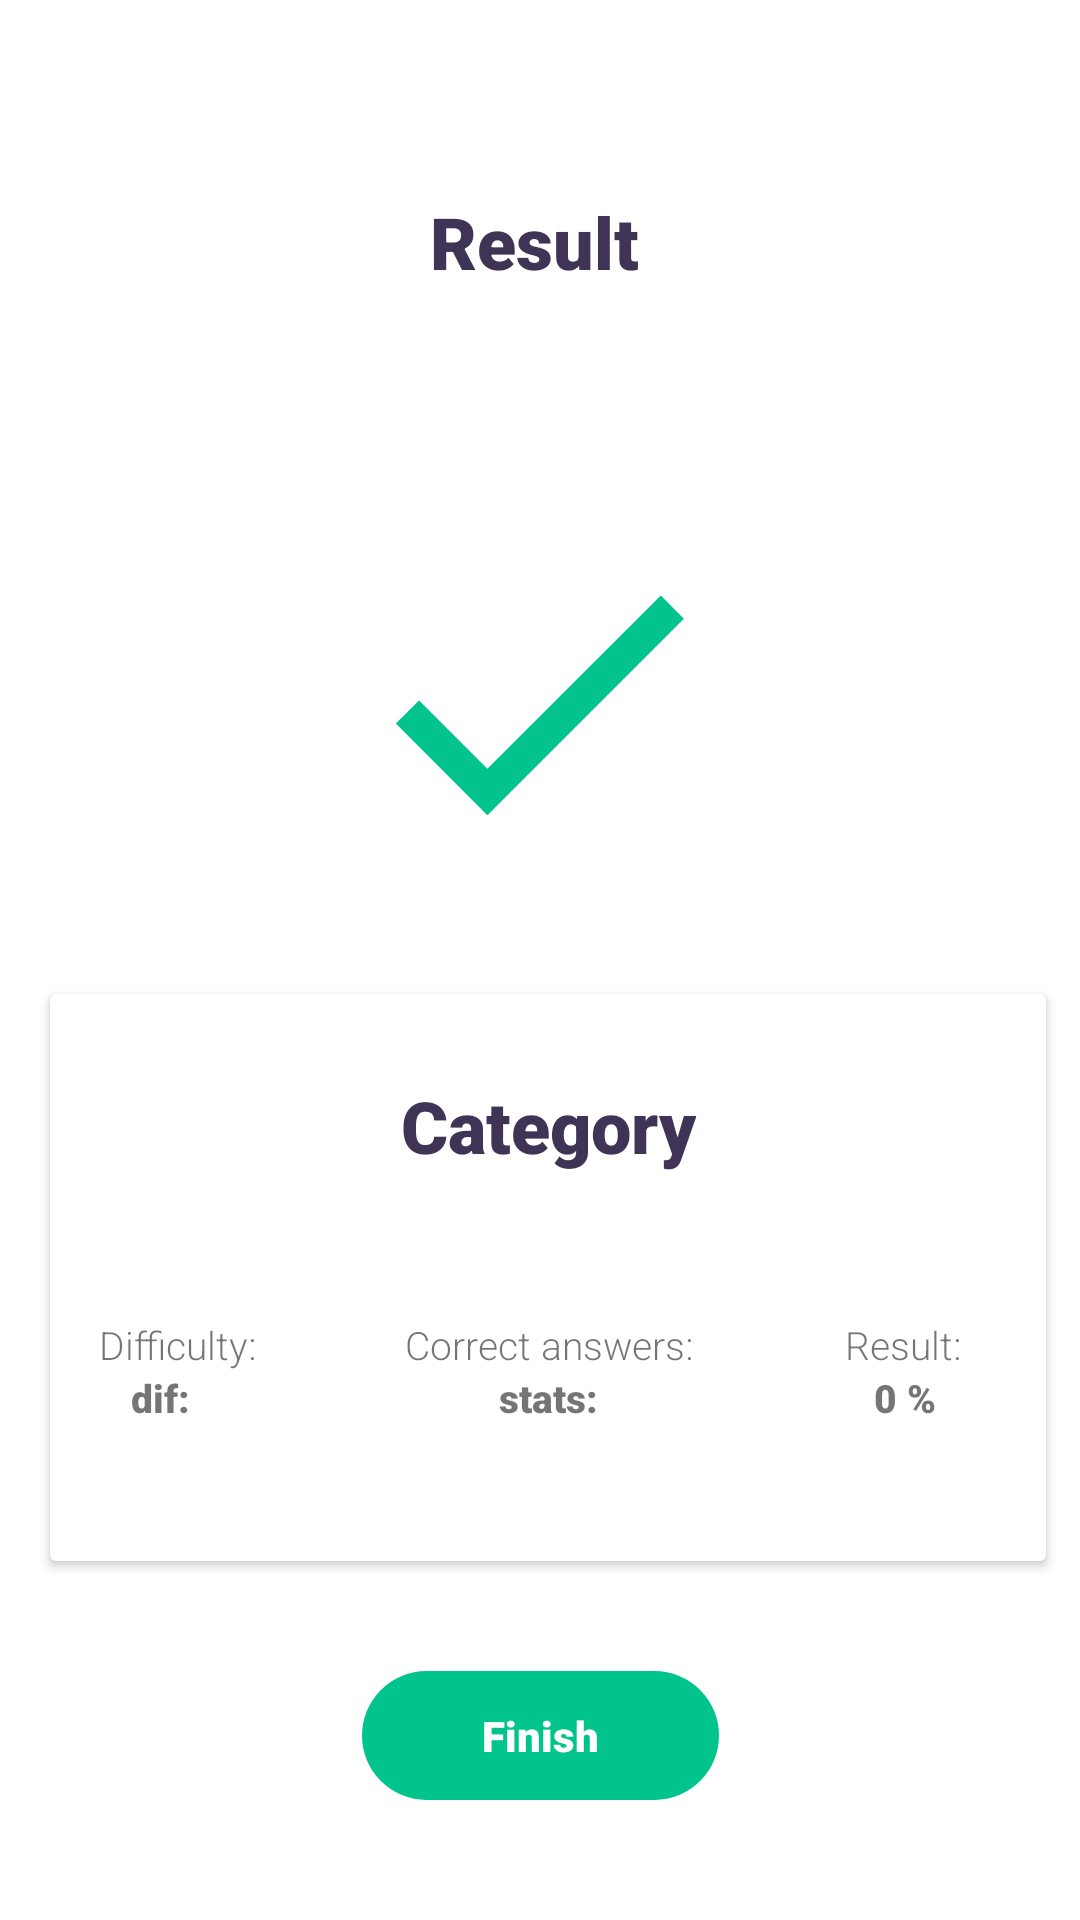

Layout XML and referenced resources for this Android screen:
<!-- AndroidManifest.xml: application theme AppTheme -->
<!-- res/layout/activity_result.xml -->
<?xml version="1.0" encoding="utf-8"?>
<androidx.constraintlayout.widget.ConstraintLayout
    xmlns:android="http://schemas.android.com/apk/res/android"
    xmlns:app="http://schemas.android.com/apk/res-auto"
    xmlns:tools="http://schemas.android.com/tools"
    android:layout_width="match_parent"
    android:layout_height="match_parent"
    tools:context=".ui.result.ResultActivity">

    <ImageView
        android:id="@+id/imageView"
        android:layout_width="225dp"
        android:layout_height="131dp"
        android:layout_marginTop="40dp"
        android:layout_marginEnd="8dp"
        android:layout_marginBottom="8dp"
        android:src="@drawable/ic_check"
        app:layout_constraintBottom_toBottomOf="parent"
        app:layout_constraintEnd_toEndOf="parent"
        app:layout_constraintHorizontal_bias="0.522"
        app:layout_constraintStart_toStartOf="parent"
        app:layout_constraintTop_toBottomOf="@+id/textView"
        app:layout_constraintVertical_bias="0.022" />

    <TextView
        android:id="@+id/textView"
        android:layout_width="wrap_content"
        android:layout_height="wrap_content"
        android:layout_marginEnd="8dp"
        android:layout_marginBottom="8dp"
        android:text="Result"
        android:theme="@style/TitleText"
        app:layout_constraintBottom_toBottomOf="parent"
        app:layout_constraintEnd_toEndOf="parent"
        app:layout_constraintHorizontal_bias="0.509"
        app:layout_constraintStart_toStartOf="parent"
        app:layout_constraintTop_toTopOf="parent"
        app:layout_constraintVertical_bias="0.073" />

    <androidx.cardview.widget.CardView
        android:id="@+id/card_result_stats"
        android:layout_width="332dp"
        android:layout_height="189dp"
        android:layout_marginStart="8dp"
        app:layout_constraintBottom_toBottomOf="parent"
        app:layout_constraintEnd_toEndOf="parent"
        app:layout_constraintHorizontal_bias="0.436"
        app:layout_constraintStart_toStartOf="parent"
        app:layout_constraintTop_toBottomOf="@+id/imageView"
        app:layout_constraintVertical_bias="0.212">

        <androidx.constraintlayout.widget.ConstraintLayout xmlns:android="http://schemas.android.com/apk/res/android"
            xmlns:app="http://schemas.android.com/apk/res-auto"
            xmlns:tools="http://schemas.android.com/tools"
            android:layout_width="match_parent"
            android:layout_height="match_parent">

            <TextView
                android:id="@+id/result_text_category"
                android:layout_width="wrap_content"
                android:layout_height="wrap_content"
                android:text="Category"
                android:theme="@style/TitleText"
                app:layout_constraintBottom_toBottomOf="parent"
                app:layout_constraintEnd_toEndOf="parent"
                app:layout_constraintStart_toStartOf="parent"
                app:layout_constraintTop_toTopOf="parent"
                app:layout_constraintVertical_bias="0.035" />

            <TextView
                android:id="@+id/textView2"
                android:layout_width="wrap_content"
                android:layout_height="wrap_content"
                android:layout_marginTop="24dp"
                android:text="Difficulty:"
                android:theme="@style/RegularText"
                app:layout_constraintEnd_toEndOf="parent"
                app:layout_constraintHorizontal_bias="0.058"
                app:layout_constraintStart_toStartOf="parent"
                app:layout_constraintTop_toBottomOf="@+id/result_text_category" />

            <TextView
                android:id="@+id/textView3"
                android:layout_width="wrap_content"
                android:layout_height="wrap_content"
                android:layout_marginTop="24dp"
                android:text="Correct answers:"
                android:theme="@style/RegularText"
                app:layout_constraintEnd_toEndOf="parent"
                app:layout_constraintHorizontal_bias="0.502"
                app:layout_constraintStart_toStartOf="parent"
                app:layout_constraintTop_toBottomOf="@+id/result_text_category" />

            <TextView
                android:id="@+id/textView4"
                android:layout_width="wrap_content"
                android:layout_height="wrap_content"
                android:layout_marginTop="24dp"
                android:text="Result:"
                android:theme="@style/RegularText"
                app:layout_constraintEnd_toEndOf="parent"
                app:layout_constraintHorizontal_bias="0.903"
                app:layout_constraintStart_toStartOf="parent"
                app:layout_constraintTop_toBottomOf="@+id/result_text_category" />

            <TextView
                android:id="@+id/result_text_difficulty"
                android:layout_width="wrap_content"
                android:layout_height="wrap_content"
                android:text="dif:"
                android:theme="@style/RegularBoldText"
                app:layout_constraintEnd_toEndOf="parent"
                app:layout_constraintHorizontal_bias="0.086"
                app:layout_constraintStart_toStartOf="parent"
                app:layout_constraintTop_toBottomOf="@+id/textView2" />

            <TextView
                android:id="@+id/result_text_stats"
                android:layout_width="wrap_content"
                android:layout_height="wrap_content"
                android:text="stats:"
                android:theme="@style/RegularBoldText"
                app:layout_constraintEnd_toEndOf="parent"
                app:layout_constraintHorizontal_bias="0.501"
                app:layout_constraintStart_toStartOf="parent"
                app:layout_constraintTop_toBottomOf="@+id/textView2" />

            <TextView
                android:id="@+id/result_text_result"
                android:layout_width="wrap_content"
                android:layout_height="0dp"
                android:text="0 %"
                android:theme="@style/RegularBoldText"
                app:layout_constraintEnd_toEndOf="parent"
                app:layout_constraintHorizontal_bias="0.882"
                app:layout_constraintStart_toStartOf="parent"
                app:layout_constraintTop_toBottomOf="@+id/textView4" />

        </androidx.constraintlayout.widget.ConstraintLayout>



    </androidx.cardview.widget.CardView>

    <TextView
        android:id="@+id/result_text_finish"
        android:layout_width="wrap_content"
        android:layout_height="wrap_content"
        app:layout_constraintBottom_toBottomOf="parent"
        app:layout_constraintLeft_toLeftOf="parent"
        app:layout_constraintRight_toRightOf="parent"
        android:layout_margin="40dp"
        android:background="@drawable/bg_round_green"
        android:paddingLeft="40dp"
        android:paddingRight="40dp"
        android:paddingTop="12dp"
        android:paddingBottom="12dp"
        android:textColor="@color/white"
        android:fontFamily="sans-serif-black"
        android:text="Finish" />

</androidx.constraintlayout.widget.ConstraintLayout>
<!-- resources referenced by this layout -->
<resources>
  <color name="white">#FFF</color>
  <!-- drawable bg_round_green (drawable) -->
  <?xml version="1.0" encoding="utf-8"?>
  <selector xmlns:android="http://schemas.android.com/apk/res/android">
      <item android:state_pressed="true">
          <shape android:shape="rectangle">
              <solid android:color="@color/dark_purple"/>
              <corners android:radius="500dp"/>
          </shape>
      </item>
      <item>
          <shape android:shape="rectangle">
              <solid android:color="@color/light_green"/>
              <corners android:radius="500dp"/>
          </shape>
      </item>
  </selector>
  <!-- drawable ic_check (drawable) -->
  <vector xmlns:android="http://schemas.android.com/apk/res/android"
          android:width="24dp"
          android:height="24dp"
          android:viewportWidth="24.0"
          android:viewportHeight="24.0">
      <path
          android:fillColor="#00C48C"
          android:pathData="M9,16.17L4.83,12l-1.42,1.41L9,19 21,7l-1.41,-1.41z"/>
  </vector>
  <style name="RegularBoldText" parent="AppTheme.BoldText">
          <item name="android:textSize">13sp</item>
      </style>
  <style name="RegularText" parent="AppTheme.LightText">
          <item name="android:textSize">13sp</item>
      </style>
  <style name="TitleText" parent="AppTheme.BoldText">
          <item name="android:textSize">24sp</item>
          <item name="android:textColor">@color/dark_purple</item>
          <item name="android:padding">24dp</item>
      </style>
  <style name="AppTheme" parent="Theme.AppCompat.Light.DarkActionBar">
          <item name="colorPrimary">@color/purple</item>
          <item name="colorPrimaryDark">@color/dark_purple</item>
          <item name="colorAccent">@color/purple</item>
          <item name="windowActionBar">false</item>
          <item name="windowNoTitle">true</item>
          <item name="android:windowBackground">@color/white</item>
          <item name="android:statusBarColor" tools:targetApi="m">@color/white</item>
          <item name="android:windowLightStatusBar" tools:targetApi="m">true</item>
      </style>
  <color name="dark_purple">#3F3356</color>
  <color name="light_green">#00C48C</color>
  <style name="AppTheme.BoldText">
          <item name="android:fontFamily">sans-serif-black</item>
      </style>
  <style name="AppTheme.LightText">
          <item name="android:fontFamily">sans-serif-light</item>
      </style>
  <color name="purple">#BE52F2</color>
</resources>
